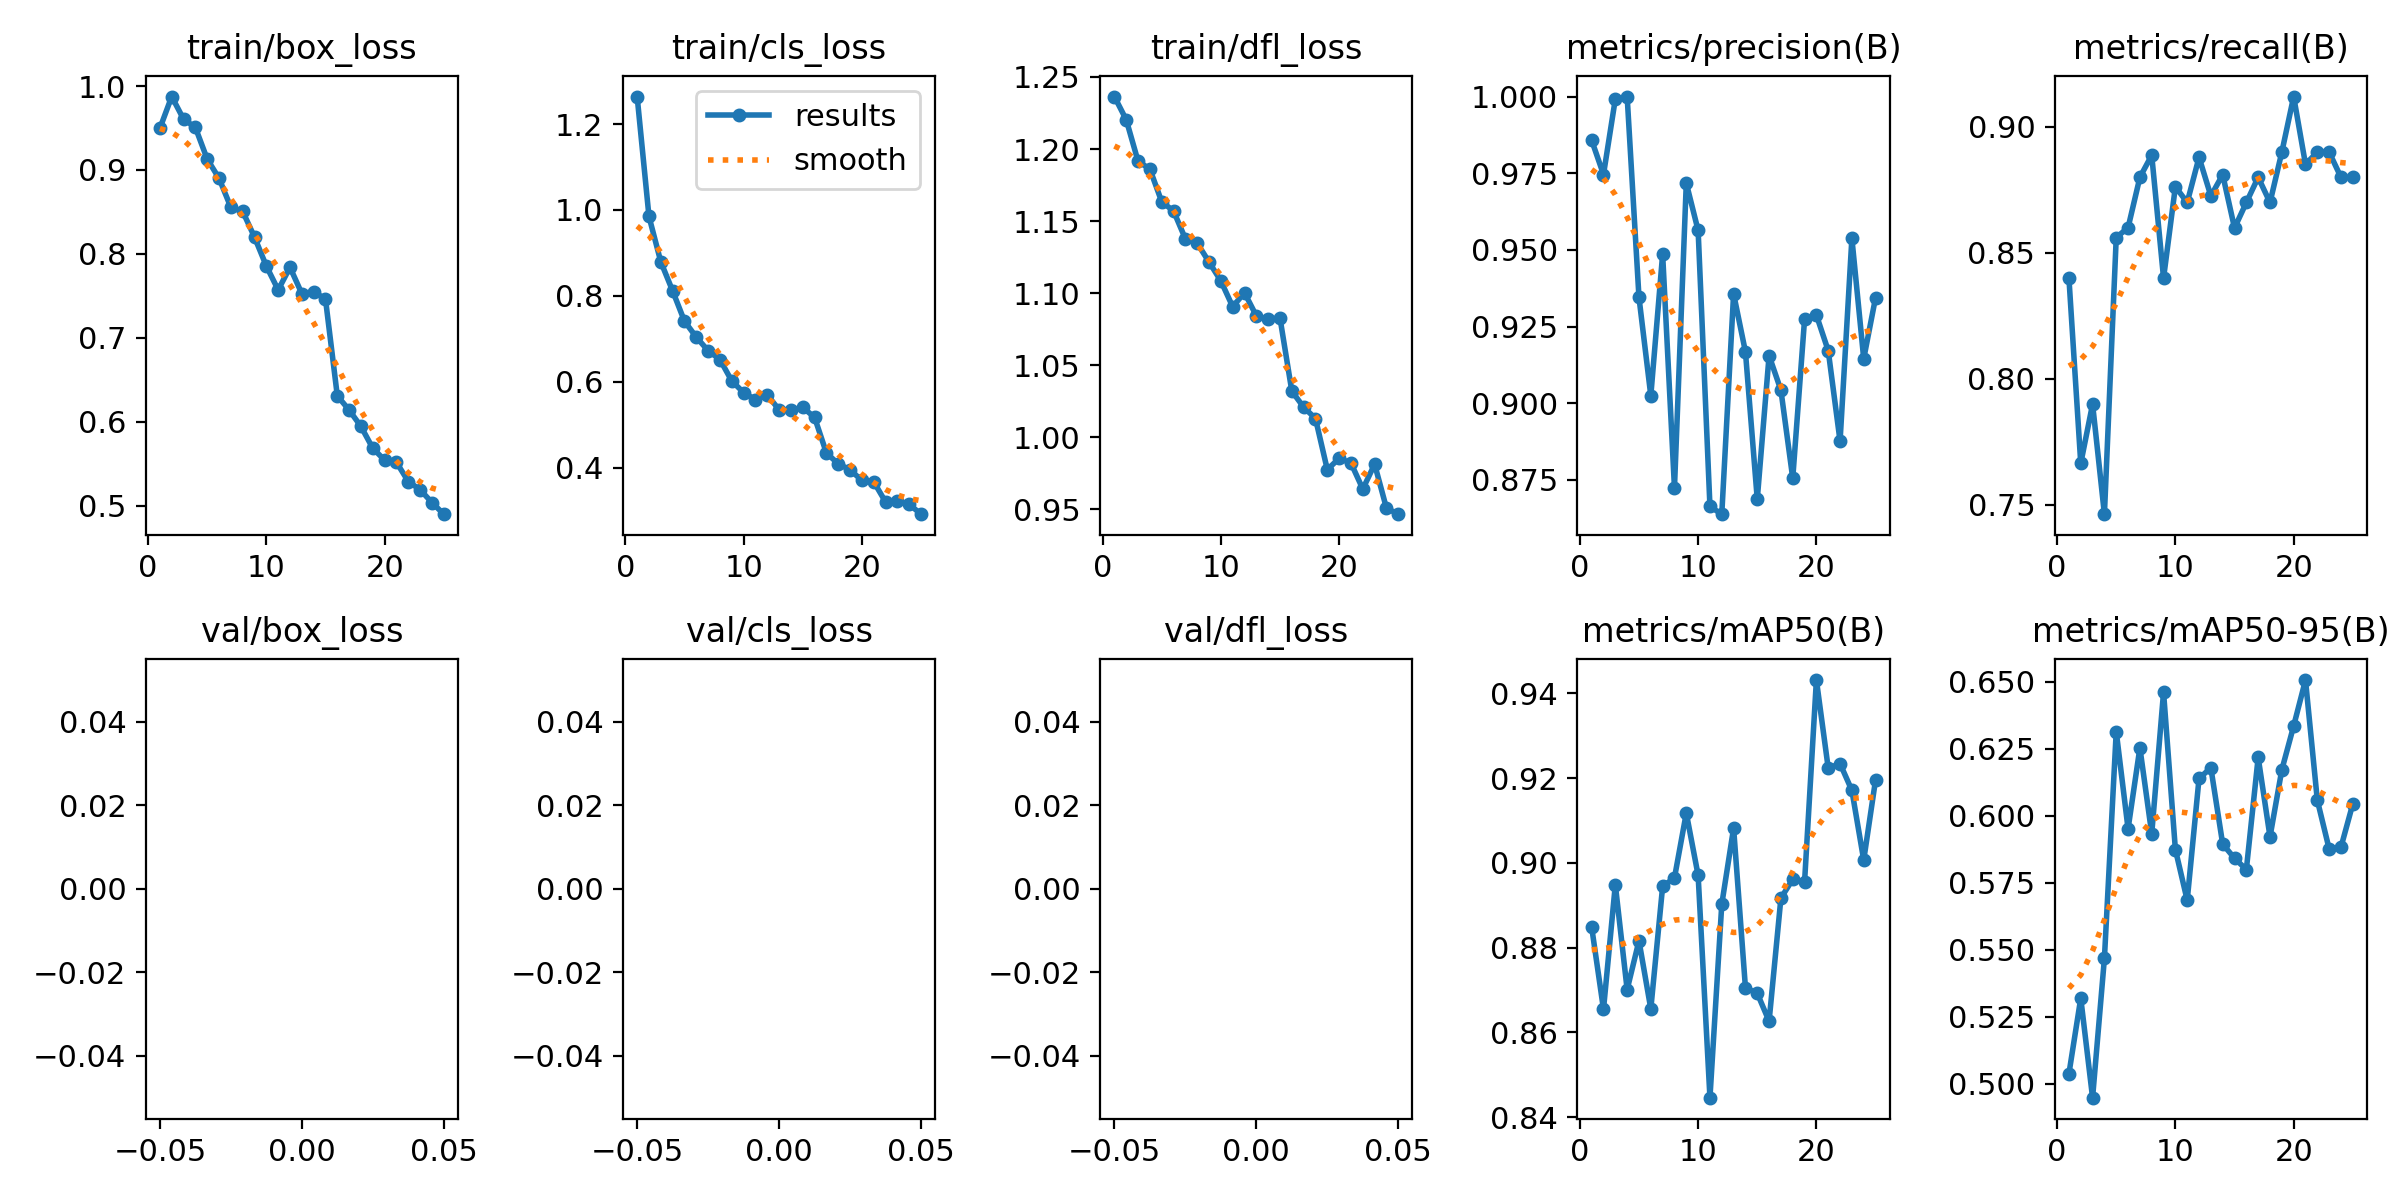

The table this chart was drawn from, first rows:
epoch, train/box_loss, train/cls_loss, train/dfl_loss, metrics/precision(B), metrics/recall(B), metrics/mAP50(B), metrics/mAP50-95(B), val/box_loss, val/cls_loss, val/dfl_loss, lr/pg0, lr/pg1, lr/pg2
1, 0.9496, 1.264, 1.236, 0.9858, 0.84, 0.8849, 0.5037, nan, nan, nan, 0.0006642, 0.0006642, 0.0006642
2, 0.9875, 0.9849, 1.22, 0.9746, 0.7665, 0.8655, 0.5319, nan, nan, nan, 0.001278, 0.001278, 0.001278
3, 0.9606, 0.8793, 1.192, 0.9992, 0.79, 0.8948, 0.4948, nan, nan, nan, 0.001839, 0.001839, 0.001839
4, 0.9507, 0.8116, 1.186, 1, 0.7463, 0.8701, 0.5467, nan, nan, nan, 0.001762, 0.001762, 0.001762
5, 0.913, 0.7412, 1.163, 0.9345, 0.8561, 0.8816, 0.6314, nan, nan, nan, 0.001683, 0.001683, 0.001683
6, 0.8901, 0.704, 1.157, 0.9024, 0.86, 0.8656, 0.5951, nan, nan, nan, 0.001604, 0.001604, 0.001604
7, 0.8555, 0.6725, 1.138, 0.9486, 0.88, 0.8945, 0.6253, nan, nan, nan, 0.001525, 0.001525, 0.001525
8, 0.8506, 0.6518, 1.135, 0.8724, 0.8888, 0.8965, 0.5933, nan, nan, nan, 0.001446, 0.001446, 0.001446
9, 0.8199, 0.602, 1.122, 0.9718, 0.84, 0.9118, 0.6461, nan, nan, nan, 0.001366, 0.001366, 0.001366
10, 0.7855, 0.5749, 1.109, 0.9563, 0.8763, 0.8971, 0.5874, nan, nan, nan, 0.001287, 0.001287, 0.001287
11, 0.757, 0.5585, 1.091, 0.8663, 0.87, 0.8446, 0.5684, nan, nan, nan, 0.001208, 0.001208, 0.001208
12, 0.784, 0.5698, 1.1, 0.8638, 0.8879, 0.8902, 0.6139, nan, nan, nan, 0.001129, 0.001129, 0.001129
13, 0.7526, 0.5349, 1.084, 0.9357, 0.8726, 0.9082, 0.6179, nan, nan, nan, 0.00105, 0.00105, 0.00105
14, 0.755, 0.5341, 1.082, 0.9168, 0.881, 0.8706, 0.5894, nan, nan, nan, 0.0009704, 0.0009704, 0.0009704
15, 0.746, 0.5405, 1.083, 0.8687, 0.8599, 0.8692, 0.5841, nan, nan, nan, 0.0008912, 0.0008912, 0.0008912
16, 0.6308, 0.5173, 1.032, 0.9155, 0.87, 0.8627, 0.5799, nan, nan, nan, 0.000812, 0.000812, 0.000812
17, 0.6138, 0.4343, 1.021, 0.9042, 0.88, 0.8917, 0.6218, nan, nan, nan, 0.0007328, 0.0007328, 0.0007328
18, 0.5942, 0.4092, 1.013, 0.8755, 0.87, 0.8961, 0.5921, nan, nan, nan, 0.0006536, 0.0006536, 0.0006536
19, 0.5683, 0.3951, 0.9775, 0.9274, 0.89, 0.8956, 0.6171, nan, nan, nan, 0.0005744, 0.0005744, 0.0005744
20, 0.5541, 0.3704, 0.9854, 0.9287, 0.912, 0.9432, 0.6335, nan, nan, nan, 0.0004952, 0.0004952, 0.0004952
21, 0.5516, 0.3674, 0.9821, 0.9171, 0.8852, 0.9223, 0.6506, nan, nan, nan, 0.000416, 0.000416, 0.000416
22, 0.5286, 0.3205, 0.9641, 0.8876, 0.89, 0.9234, 0.6058, nan, nan, nan, 0.0003368, 0.0003368, 0.0003368
23, 0.5188, 0.3236, 0.9813, 0.9537, 0.89, 0.9171, 0.5876, nan, nan, nan, 0.0002576, 0.0002576, 0.0002576
24, 0.5036, 0.3149, 0.9508, 0.9145, 0.88, 0.9007, 0.5883, nan, nan, nan, 0.0001784, 0.0001784, 0.0001784
25, 0.4897, 0.2919, 0.9467, 0.9344, 0.88, 0.9196, 0.6044, nan, nan, nan, 9.92e-05, 9.92e-05, 9.92e-05
